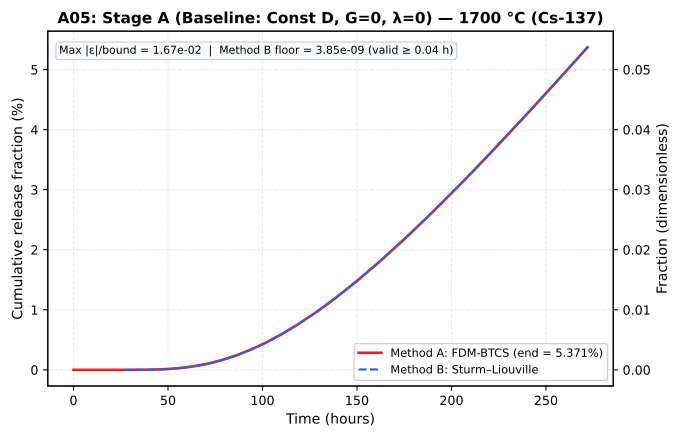

Source data for this figure (header and first rows):
time_h, stage_a_method_a_pct, stage_a_method_b_pct
0.0, 0.0, 
0.05, 9.633340196471608e-84, 
0.054, 1.1871514345380775e-83, 
0.05832, 9.331047840339946e-83, 
0.06299, 1.8126455958605992e-82, 
0.06802, 2.762549672633331e-82, 
0.07347, 3.7884460755478833e-82, 
0.07934, 4.8964141906955964e-82, 
0.08569, 3.255304550900257e-81, 
0.09255, 7.21230223074665e-81, 
0.09995, 1.1485859724980754e-80, 
0.1079, 1.6225673712949108e-80, 
0.1166, 1.314594169751455e-79, 
0.1259, 2.559118596983174e-79, 
0.136, 6.39635321687534e-79, 
0.1469, 3.3421173735005675e-78, 
0.1586, 6.260797989458643e-78, 
0.1713, 4.351882613031236e-77, 
0.185, 9.66847127808899e-77, 
0.1998, 6.822093565268758e-76, 
0.2158, 1.5177935917822411e-75, 
0.233, 1.2177547686839734e-74, 
0.2517, 7.645995645778522e-74, 
0.2718, 3.218404817049258e-73, 
0.2936, 1.6997268495917772e-72, 
0.3171, 1.3189267906866105e-71, 
0.3424, 1.0124214650608166e-70, 
0.3698, 7.889884721601606e-70, 
0.3994, 6.268712336870554e-69, 
0.4314, 4.996866426019358e-68, 
0.4659, 7.400625712872347e-67, 
0.5031, 7.686905183823985e-66, 
0.5434, 9.257445559366825e-65, 
0.5869, 1.2087053095983248e-63, 
0.6338, 1.9847806034609883e-62, 
0.6845, 3.224929257158561e-61, 
0.7393, 5.673004792696696e-60, 
0.7984, 1.0607912801038216e-58, 
0.8623, 1.932177233215453e-57, 
0.9313, 5.166011484023705e-56, 
1.006, 1.2682045990293962e-54, 
1.086, 3.3717747574540385e-53, 
1.173, 9.81213006131162e-52, 
1.267, 2.7370219504065224e-50, 
1.368, 9.552305969572471e-49, 
1.478, 3.2665493828584997e-47, 
1.596, 1.1808873535740718e-45, 
1.724, 4.3742821119651273e-44, 
1.862, 1.6687589577854282e-42, 
2.011, 6.964866047195831e-41, 
2.171, 2.7834480621292672e-39, 
2.345, 1.0843983341495578e-37, 
2.533, 4.3306913473893964e-36, 
2.735, 1.7094289021595924e-34, 
2.954, 6.43733724667394e-33, 
3.19, 2.3115996834624682e-31, 
3.446, 7.918646167240958e-30, 
3.721, 2.527211906686527e-28, 
4.019, 7.544040292361485e-27, 
4.341, 2.0800768941680008e-25, 
... 62 more rows
